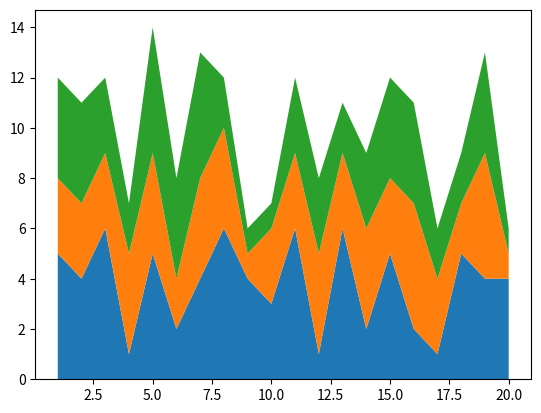

Generate this figure with matplotlib:
import matplotlib.pyplot as plt
import pandas as pd
import numpy as np

y1 = np.random.randint(1,7, size=(20,))
y2 = np.random.randint(1,7, size=(20,))
y3 = np.random.randint(1,7, size=(20,))

x = np.arange(1, 21)

plt.stackplot(x, y1 , y2, y3)

plt.show()